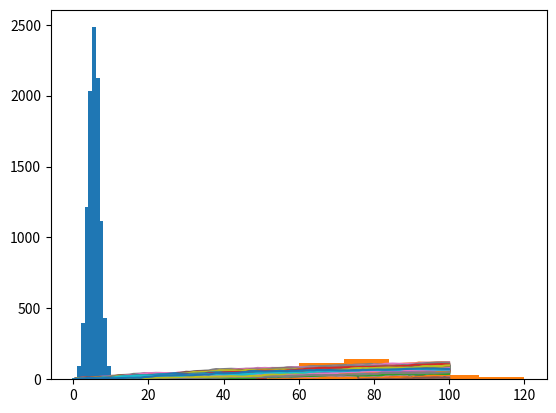

Recreate this plot in Python.
import numpy as np
import matplotlib.pyplot as plt

final_tails = []

# 0 = Heads, 1 = Tails

for x in range(10000):
	tails = [0]
	for x in range(10):
		coin = np.random.randint(0, 2)
		tails.append(tails[x] + coin)
	final_tails.append(tails[-1])
# print(final_tails)

plt.hist(final_tails, bins = 10)
# plt.show()
# [3, 7, 4, 4, 4, 4, 5, 7, 7, 5, 7, 4, 8, 7, 4, 6, 6, 3, 4, 5, 5, 5, 4, 6, 5, 5, 5, 7, 8, 7, 6, 2, 6, 4, 4, 5, 7, 5, 8, 4, 6, 5, 7, 3, 6, 5, 3, 6, 5, 3, 7, 5, 7, 5, 7, 2, 7, 6, 5, 4, 6, 5, 3, 8, 9, 4, 5, 8, 3, 5, 5, 3, 4, 7, 7, 6, 6, 8, 5, 6, 1, 5, 4, 6, 2, 8, 3, 4, 4, 3, 9, 4, 4, 5, 6, 6, 7, 4, 3, 8]

#============================================================================================#

# Simulate multiple walks
# A single random walk is one thing, but that doesn't tell you if you have a good chance at winning the bet.

# To get an idea about how big your chances are of reaching 60 steps, you can repeatedly simulate the random walk and collect the results. That's exactly what you'll do in this exercise.

# The sample code already sets you off in the right direction. Another for loop is wrapped around the code you already wrote. It's up to you to add some bits and pieces to make sure all of the results are recorded correctly.
# Initialize all_walks (don't change this line)
all_walks = []

# Simulate random walk 10 times
for i in range(10) :

    # Code from before
    random_walk = [0]
    for x in range(100) :
        step = random_walk[-1]
        dice = np.random.randint(1,7)

        if dice <= 2:
            step = max(0, step - 1)
        elif dice <= 5:
            step = step + 1
        else:
            step = step + np.random.randint(1,7)
        random_walk.append(step)

    # Append random_walk to all_walks
    all_walks.append(random_walk)

# Print all_walks
print(all_walks)

#============================================================================================#

# Initialize all_walks (don't change this line)
all_walks = []

# Simulate random walk 10 times
for i in range(10) :

    # Code from before
    random_walk = [0]
    for x in range(100) :
        step = random_walk[-1]
        dice = np.random.randint(1,7)

        if dice <= 2:
            step = max(0, step - 1)
        elif dice <= 5:
            step = step + 1
        else:
            step = step + np.random.randint(1,7)
        random_walk.append(step)

    # Append random_walk to all_walks
    all_walks.append(random_walk)

# Print all_walks
print(all_walks)

# Good job! You can clearly see how the different simulations of the random walk went. Transposing the 2D Numpy array was crucial; otherwise Python misunderstood.

#============================================================================================#

# Simulate random walk 250 times
all_walks = []
for i in range(250) :
    random_walk = [0]
    for x in range(100) :
        step = random_walk[-1]
        dice = np.random.randint(1,7)
        if dice <= 2:
            step = max(0, step - 1)
        elif dice <= 5:
            step = step + 1
        else:
            step = step + np.random.randint(1,7)

        # Implement clumsiness
        if np.random.rand() <= 0.001:
            step = 0

        random_walk.append(step)
    all_walks.append(random_walk)

# Create and plot np_aw_t
np_aw_t = np.transpose(np.array(all_walks))
plt.plot(np_aw_t)
plt.show()

#============================================================================================#

# Plot the distribution

# All these fancy visualizations have put us on a sidetrack. We still have to solve the million-dollar problem: What are the odds that you'll reach 60 steps high on the Empire State Building?

# Basically, you want to know about the end points of all the random walks you've simulated. These end points have a certain distribution that you can visualize with a histogram.

# numpy and matplotlib imported, seed set

# Simulate random walk 500 times
all_walks = []
for i in range(500) :
    random_walk = [0]
    for x in range(100) :
        step = random_walk[-1]
        dice = np.random.randint(1,7)
        if dice <= 2:
            step = max(0, step - 1)
        elif dice <= 5:
            step = step + 1
        else:
            step = step + np.random.randint(1,7)
        if np.random.rand() <= 0.001 :
            step = 0
        random_walk.append(step)
    all_walks.append(random_walk)

# Create and plot np_aw_t
np_aw_t = np.transpose(np.array(all_walks))

# Select last row from np_aw_t: ends
ends = np.array(np_aw_t[-1])

# Plot histogram of ends, display plot
plt.hist(ends)
plt.show()

# Calculate the odds
# The histogram of the previous exercise was created from a Numpy array ends, that contains 500 integers. Each integer represents the end point of a random walk. To calculate the chance that this end point is greater than or equal to 60, you can count the number of integers in ends that are greater than or equal to 60 and divide that number by 500, the total number of simulations.

# Well then, what's the estimated chance that you'll reach 60 steps high if you play this Empire State Building game? The ends array is everything you need; it's available in your Python session so you can make calculations in the IPython Shell.
ends = np.array([ 70,  94,  82,  66, 107,  49,  72, 116,  65,  78,  87,  47,  81,
        75,  56,  70,  77,  88,  55,  42,  74,  64,  63,  58,  70,  55,
        93,  98,  58,  60,  70,  70,  72,  71,  47,  78,  78,  79,  71,
        83,  71,  56,  63,  94,  49,  72,  63,  74,  61,  61,  79,  91,
        46,  66,  70,  55,   0,  80,  45,  89,  91,  61,  83,  71,  60,
        68,  74,  85,  68,  88,  64,  84, 114,  61,  65,  78,  63,  61,
        90,  96,  83,  77,  80,  71,  87,  73,  60,  85,  84,  76, 105,
        57,  98,  46,  63, 112,  81,  45, 101,  74,  77,  13,  81,  47,
        97,  90,  66,  52,  63,  54,  91,  26, 101,  81,  64,  95,  83,
        99,  75,  75,  61,  97,  57,  94,  76,  82,  86,  52, 122, 110,
        91,  47,  34,  94, 106,  58,  74,  75,  93,  64,  57,  76, 100,
        66,  98,  94,  60,  72,  55,  85,  66,  69,  59,  78,  81,  87,
        75,  58,  80,  97,  75,  67,  22,   6,  78,  87,  87,  80,  80,
       108,  59,  83,  76,  60,  73,  75,   8, 116,  10, 106,  78,  76,
        53, 103,  42,  49, 101,  80,  73,  66,  93,  92,  63,  89,  59,
        50,  57,  72,  41,  94,  79,  63,  88, 109,  88,  95,  52,  74,
        70,  80,  89,  77,  42,  83,  72,  65,  87,  80,  59,  67,  65,
        70,  86, 104,  69,  76,  76,  13,  39,  64,  57, 102,  66,  71,
        73,   2,  83,  75,  71,  84,  66,  79,  73,  56,  76,  84,  54,
        73,  57,  99,  69,  83,  33,  86,  81,  55,  77, 100,  87,  52,
        75,  58,  80,  98,  64,  75,  77,  58,  62,  98,  57,  89,   7,
        49,  66,  88, 108,  71,  32,  56,  54, 116,  87,  63,  88,  77,
       107,  67,  67,  71,  78,  64, 108,  24,  93, 100,  65,  97,  74,
        70,  79,  59,  66,  82,  87,  71,  43,  86,  68,  80,  50,  61,
        67,  43,  59,  31,  31,  69,  60, 110,  57,  95,  63,  56, 117,
        72,  71,  99,  72,  81,  69,   2,  28, 103,  89,  63,  61,  54,
        78,  65,  64,  84,  31,  85,  69,  65,  77,  38,  70,  89,  58,
        78,  43,  69,  69,  14,  81, 107,  70,  52,  55,  41,  83,  90,
        94,  63,  46, 101,  82,  76,  84,  91,  79,  83,  94,  73,  71,
        67,  95,  68,  97,  95,  12,  72,  75,  78,  93,  87,  71,  10,
        74,  22,  70,  48,  92,  81,  90,  73,  66,  97,  76,  64, 100,
        76,  58,  94,  80,  63,  71,  41,  86,  81,  95,  64,  69,  25,
        69,  87,  64,  93,  82,  89,  51,  68,   5,  82,  75,  74,  82,
       101,  75,  49,  60,  89,  61,  68,  32,  72,  54,  70,  51,  46,
        40,  77,  83,  81,  85,  91,  73,  52,  80,  70,  38, 127,  60,
       110,  77,  56,  82,  88,  98,  86,  67,  66,  60,  72,  92,  75,
       109,  61,  78,  77,  98,  62,  67,  68,  69,  46,  65,  96,  67,
        91,  95,  71,  86,  84,  73,  73,  67,  62,  38,  69,  76,  78,
        88,  80,  80,  91,  57,  65])

np.count_nonzero(ends > 60) / len(ends) * 100
# 76.6
# Correct! Seems like you have a pretty high chance of winning the bet!

